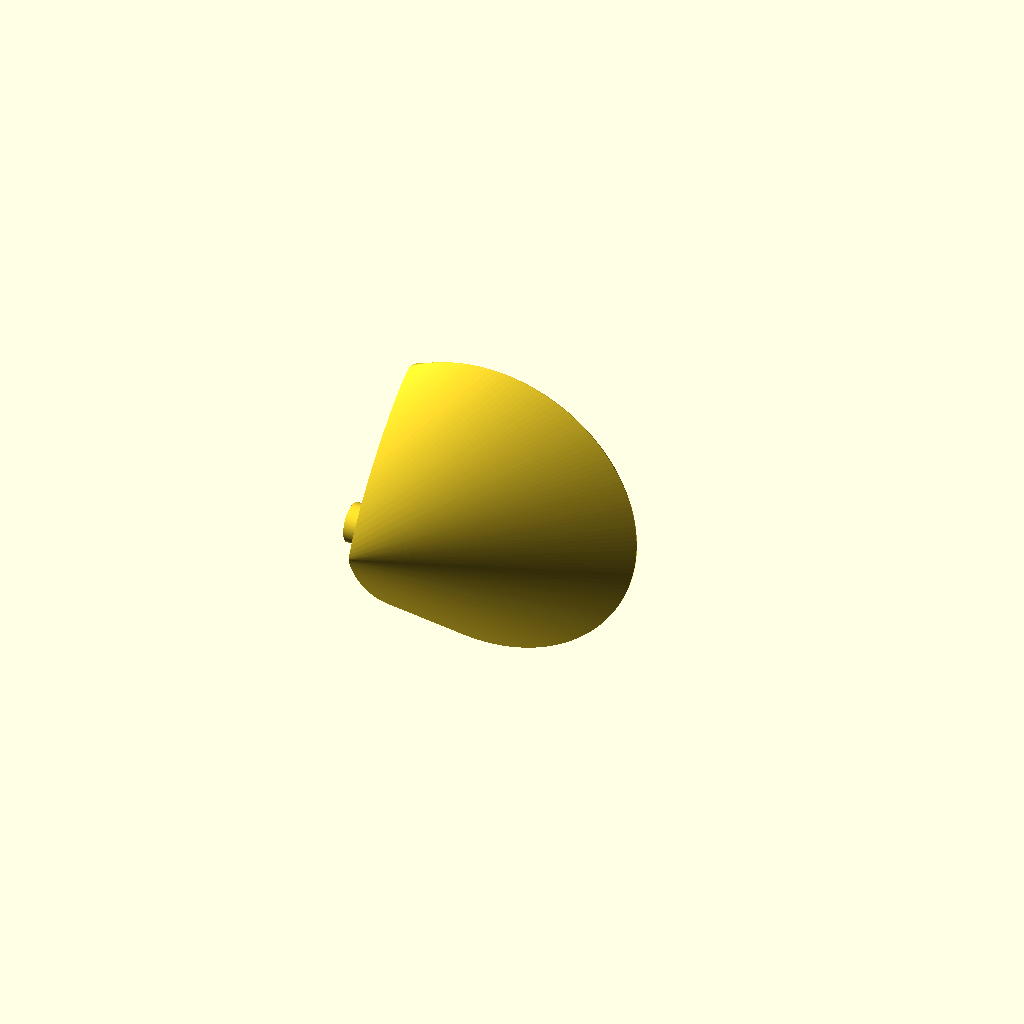
Cell 1 — every parameter at its default value.
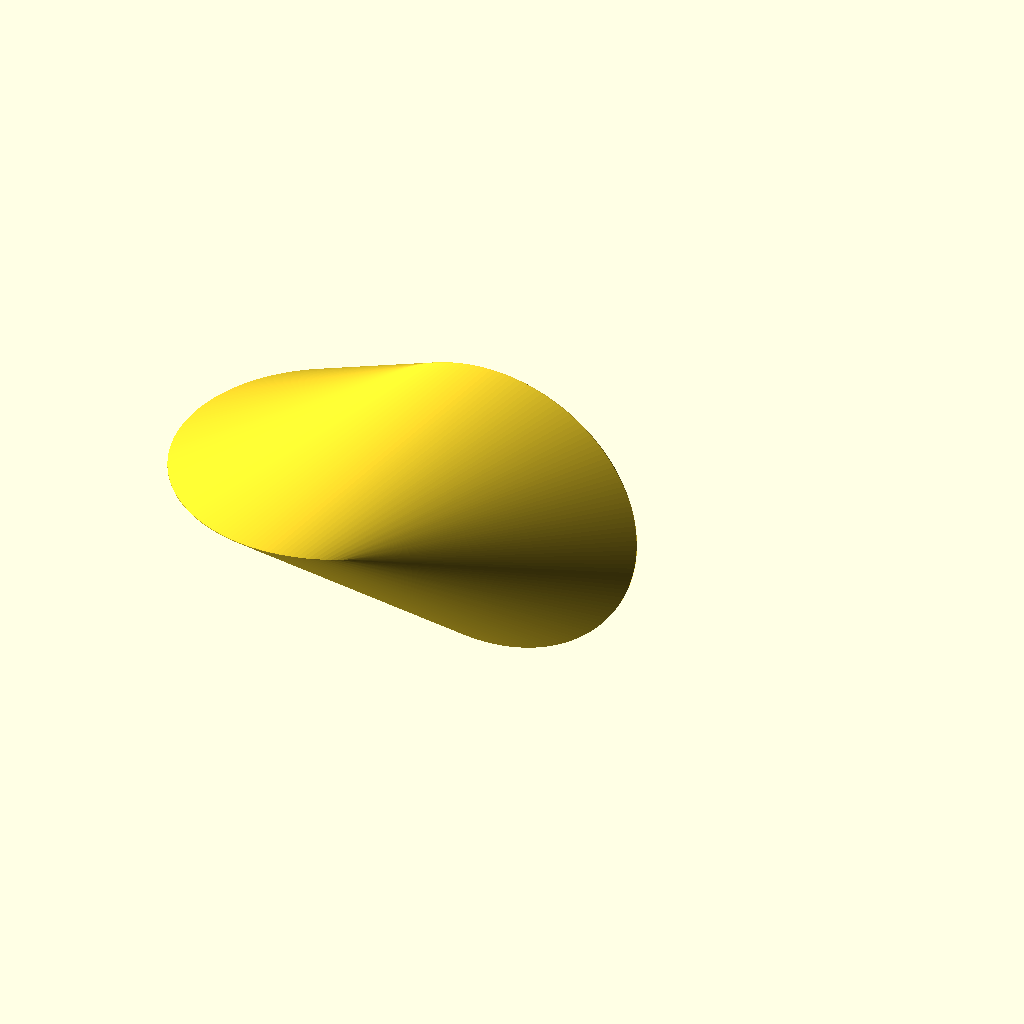
Cell 2: _type = 1 (everything else at default).
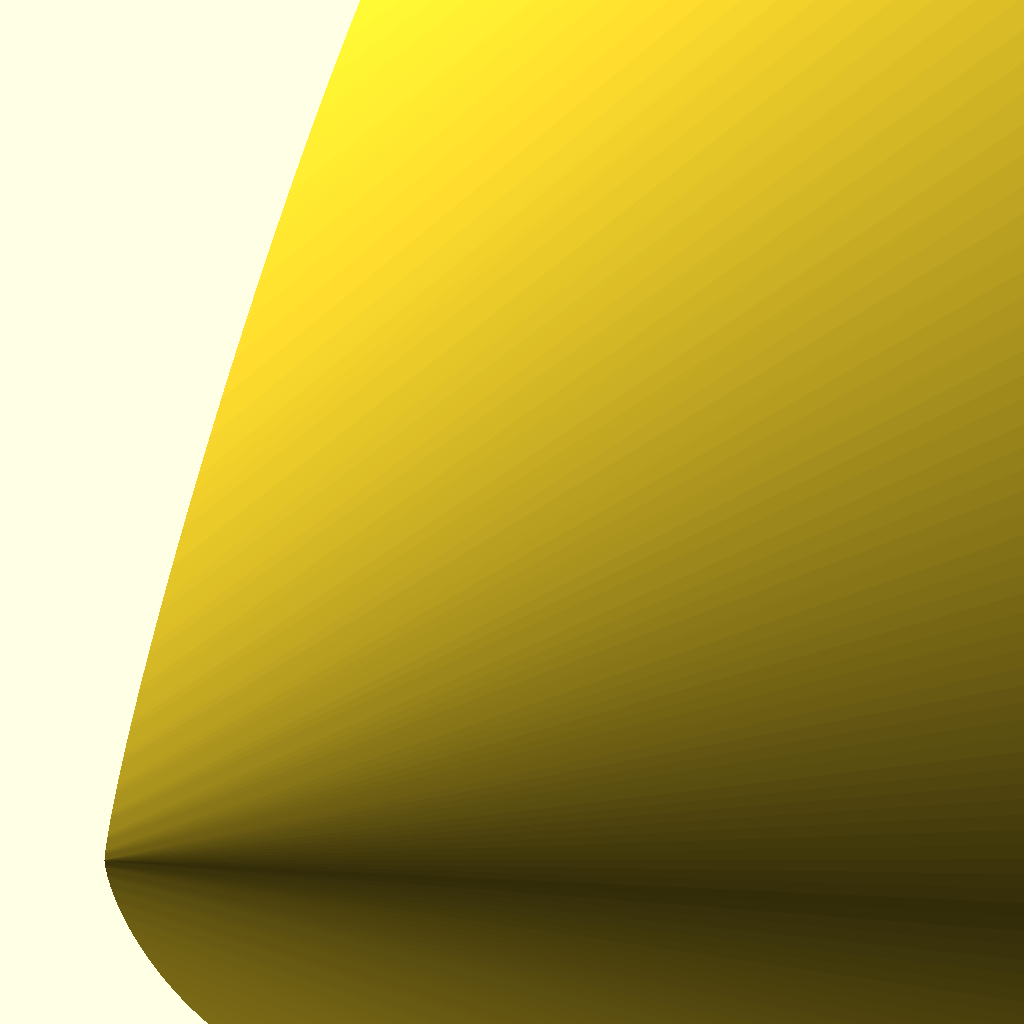
Cell 3 — _radius set to 100, the other parameters unchanged.
All cells are drawn from one camera (rotation 55°, 0°, 25°, orthographic, colour scheme Cornfield), so only the parameter changes between them.
Source of the model, scadFiles/44326/122234.scad:


_type = 2; //[1:Full Oloid, 2:Half Oloid]



// oloid radius (final size will be about 2*radius x 3*radius)

_radius = 20; // [4:100]



// Gap between the pegs and the holes.  Increase this value if the pegs will not fit in the holes.

_pegGap = 0.0;



// Depth of the pegs / holes

_pegHeight = 3; // [0:10]



/////////////////////////////////////////////



module oloid(radius) {

	dist = radius; 

	hull() {

		translate([-dist/2,0,0]) {

			cylinder(r=radius, h=0.1, center=true);	

		}

		rotate(a=90, v=[1,0,0]) {

			translate([dist/2,0,0]) {

				cylinder(r=radius, h=0.1, center=true);

			}

		}

	}

}



module halfOloid(radius, pegHeight, gap) {

	offset = radius/2;

	pegSize = radius/8;

	union() {



		difference() {

			oloid(radius);

			translate([-radius*2,0,0]) {

				cube(size=radius * 4, center=true);

			}



			// hole

			if (pegHeight > 0) {

				rotate(a=-90, v=[0,1,0]) {

					for (x=[-offset, offset]) {

						translate([x,0,-pegHeight-gap-0.2]) {

							cylinder(r=pegSize+gap, h = pegHeight+gap+1);

						}

					}

				}

			}

		}

		

		// peg

		if (pegHeight > 0) {

			rotate(a=-90, v=[0,1,0]) {

				for (y=[-offset, offset]) {

					translate([0,y,-0.1]) {

						cylinder(r=pegSize, h = pegHeight+.1);

					}

				}

			}

		}

	}	

}



module run($fn=180) {

	if (_type == 2) {

		halfOloid(_radius, _pegHeight, _pegGap);

	} else {

		oloid(_radius);

	}

}



run();
Parameter table extracted from the source (name, type, default, range or options):
_type: number, default 2, options 1, 2
_radius: number, default 20, range 4 to 100
_pegGap: number, default 0
_pegHeight: number, default 3, range 0 to 10
